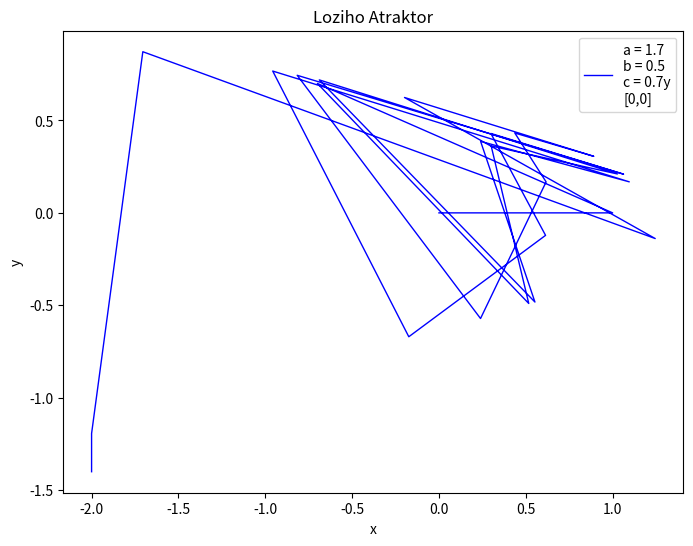

Recreate this plot in Python.
#Loziho atraktor

import numpy as num
import matplotlib.pyplot as mal

# Parametry
a = 1.7
b = 0.5
c = 0.7

# Počáteční podmínky
x0 = 0
y0 = 0

# Počet iterací
iterace = 10000

# Inicializace polí pro x a y
nove_x = num.zeros(iterace)
nove_y = num.zeros(iterace)

# Nastavení počátečních hodnot
nove_x[0] = x0
nove_y[0] = y0

# Iterace pro hodnoty atraktoru
for k in range(1, iterace):
    nove_x[k] = 1 - a * nove_x[k-1]**2 + b * nove_y[k-1]
    nove_y[k] = c * nove_x[k-1]
    
    # omezeni (proti Overflow)
    maxi = 2
    nove_x[k] = num.clip(nove_x[k], -maxi, maxi)
    nove_y[k] = num.clip(nove_y[k], -maxi, maxi)


# Vykreslení atraktoru
mal.figure(figsize=(8, 6))
mal.plot(nove_x, nove_y, color='blue', linewidth=1, label = f'a = {a}\nb = {b}\nc = {c}y\n[{x0},{y0}]')
mal.title("Loziho Atraktor")
mal.xlabel("x")
mal.ylabel("y")
mal.legend()
mal.show()
